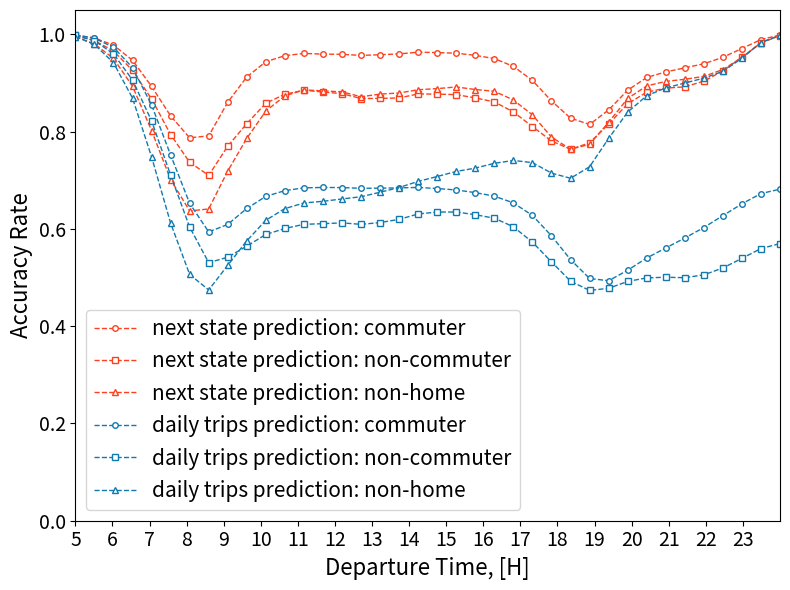

The matplotlib source for this figure:
# -*- coding: utf-8 -*-

import pandas as pd
import numpy as np
import matplotlib.pyplot as plt
import datetime
import seaborn

starttime = datetime.datetime.now()

# pd.set_option('display.height',1000)
pd.set_option('display.width',1000)
pd.set_option('display.max_rows',500)
pd.set_option('display.max_columns',500)


# ========== plot The every timeslot accuracy (10W)
fig = plt.figure(figsize=(8,6))
# fig = plt.figure()
x = np.linspace(5,24,38)
print('single step:')
# y11 = [0.9986695628151535, 0.992424932377665, 0.9777036031851561, 0.9467453241166596, 0.8931248349286436, 0.831994547712073, 0.7864098080466784, 0.7898751681071514, 0.8598593516148911, 0.9119543537854846, 0.9437747986508926, 0.9559081125551376, 0.960517208404295, 0.9592209239138684, 0.9589598455387474, 0.9564940210016302, 0.9578866919851975, 0.9595427181901804, 0.9629997298142396, 0.9622119409962873, 0.9610499904372456, 0.9562686132184588, 0.9496224988843454, 0.9332815730275681, 0.9040074012683552, 0.8616831054969141, 0.8256778171419203, 0.8130785086960349, 0.8430068942905802, 0.8838231588661912, 0.9103218549922132, 0.9218685015012007, 0.9299664848225426, 0.9380500481173517, 0.9515972835705807, 0.9700716144054548, 0.9890278777060318, 0.9985154962158814]
y11 = [0.9986695628151535, 0.9924401113529628, 0.9777354790332814, 0.9465373721550806, 0.8929768399194907, 0.8322601797797834, 0.7871869715819224, 0.7912139537284117, 0.8604080715719044, 0.912374052452467, 0.9437315385712941, 0.956066732846999, 0.9607471698800557, 0.959250522915699, 0.9589294875881519, 0.9566427749595481, 0.958050624918413, 0.9597483933054647, 0.9632767461134234, 0.9624578403961105, 0.9612101286266367, 0.9567695194032841, 0.9501158155815217, 0.9340837818720534, 0.905087385360789, 0.8630712227878921, 0.827711799831817, 0.8146647116146484, 0.8444762190994011, 0.8851118538689691, 0.9112864788723842, 0.9226828535259242, 0.9310722731729827, 0.9393842800460227, 0.9527986994653965, 0.9707850262444483, 0.9892661876182063, 0.9985329520374738]

print('average of commuter:',np.mean(y11))
# y12 = [0.9976636635675538, 0.987011462984003, 0.9661977991497442, 0.9255039392339164, 0.8672875560747414, 0.7941570252783068, 0.735012508467886, 0.7091581187691027, 0.769801518085271, 0.8165709195457479, 0.8590463693438521, 0.8767022451232978, 0.8843726829996853, 0.8809375216697871, 0.876408869543881, 0.867239549161746, 0.8666367956985805, 0.8699652749996, 0.8770009548041585, 0.8775130285427768, 0.8744725907197303, 0.8677889616104719, 0.8592010582857265, 0.8385207469875662, 0.8059027166578654, 0.77587705962992, 0.7568396515764937, 0.7699242024184816, 0.8079563457137828, 0.8539202978562246, 0.8775450331514405, 0.8858875678097646, 0.8897654595595099, 0.8995375334048102, 0.9209912894123421, 0.9505368773103327, 0.9808505758162509, 0.9974823041184597]
y12 = [0.9976636635675538, 0.9870488016941106, 0.9658670848602199, 0.9257706443061134, 0.8671755399444186, 0.7939970022349885, 0.7368527734660458, 0.709947565782806, 0.7701375664762392, 0.81638422599521, 0.8583102633445883, 0.8768195953550645, 0.8850074410715143, 0.8814602636112934, 0.877945090759736, 0.8679543187552341, 0.8682583625375387, 0.8692131666960042, 0.8774863580355571, 0.8770542958185978, 0.8760194801384733, 0.8692185007974481, 0.8610466573853301, 0.840441023507385, 0.8103406890592245, 0.7807310919439066, 0.7636939719319582, 0.7768478660927174, 0.8154400900396324, 0.8570940882153697, 0.8809961967856704, 0.8893493996468825, 0.8920111162674091, 0.9037141348354163, 0.9247678332346525, 0.9526705178879092, 0.9820987555541332, 0.997460967712684]

print('average of noncommuter:',np.mean(y12))
# y13 = [0.9953114429113108, 0.9800500322534967, 0.9511634858949952, 0.8942242640696046, 0.8029390015576079, 0.7013483534983244, 0.6357714879088721, 0.636998694126717, 0.7183561730046099, 0.7842949070941959, 0.8408565270064035, 0.8746204314101859, 0.8867980931103384, 0.884359414087698, 0.879843924542551, 0.8735190924967353, 0.8793719221510722, 0.8796393901729103, 0.8865935587406977, 0.8885759687849085, 0.8926194559385767, 0.8875060966975566, 0.881401532434431, 0.8651961169936594, 0.832391950785884, 0.7874887899432024, 0.7634638682169324, 0.775106593873409, 0.8213156279991819, 0.8680595981686308, 0.8937994619172737, 0.9029091080728142, 0.9071885964222218, 0.9138752969681713, 0.9282713699082742, 0.9520917572649035, 0.9839519186897213, 0.9979703897166412]
y13 = [0.9953114429113108, 0.9802545666231376, 0.9503296150033826, 0.8932645258735977, 0.8021208640790447, 0.7013955537374723, 0.6368413599962239, 0.6409477808020894, 0.7190327097657295, 0.7861042495948646, 0.8423512012460863, 0.8734246920184395, 0.8858226215012823, 0.8836356770874306, 0.8817004672823676, 0.8716782831699681, 0.8771063106719741, 0.8793719221510722, 0.8861058229361696, 0.8883399675891691, 0.8918170518730628, 0.8865463585015497, 0.8828962066741138, 0.8650545162762158, 0.8343586274170456, 0.7886687959218993, 0.7637470696518196, 0.7737849871772684, 0.8190342831070344, 0.8681697320599757, 0.8938623955694709, 0.9031923095077015, 0.9075819317484541, 0.9134662282288897, 0.9275633663210561, 0.9525322928302836, 0.9830865809720103, 0.9979546563035919]

print('average of nonhome:',np.mean(y13))


print('multi step:')
# y21 = [0.9986695628151535, 0.9919073293200122, 0.9732379486525624, 0.9314433991190123, 0.8545876934939876, 0.752499977231537, 0.6529850972820527, 0.5939290170399176, 0.6092499157566871, 0.6423992799094119, 0.6674870902815093, 0.6791566864904084, 0.6849451887201998, 0.6857041374850866, 0.6857974881831678, 0.6841824452114886, 0.6846256712901826, 0.6850430931108703, 0.6857246291017386, 0.6836026083551152, 0.6803710045142273, 0.674889876534215, 0.6673694532229518, 0.653673463811805, 0.6280839883061174, 0.5862423839491444, 0.5372067042498095, 0.4975258270264691, 0.49200751055697733, 0.5134288394459067, 0.5388035324511313, 0.5597004277435239, 0.5803772278940993, 0.6019412391508274, 0.6264492126665513, 0.6508903986909652, 0.6720688639751308, 0.6812475903376715]
y21 = [0.9986695628151535, 0.9919058114224825, 0.9733472372747061, 0.9313879958591755, 0.8546818031408335, 0.7518920592708628, 0.6524834321484625, 0.5937666020042319, 0.6092294241400351, 0.641928731675182, 0.6668139027270547, 0.6786390834327556, 0.6843319581181714, 0.6851979186589072, 0.6849034465381311, 0.6834341217293103, 0.6837460496716787, 0.6842955285774568, 0.6852077849928507, 0.6829438408271934, 0.6799846995928999, 0.6745422779998967, 0.667274584627341, 0.6534374307459252, 0.6275846000188219, 0.5857262987890214, 0.5368788383833785, 0.49805785011065473, 0.49338348466771703, 0.5149505317195047, 0.5400982990440282, 0.5607530896804218, 0.5811650167120518, 0.6028094765378579, 0.6272377604332686, 0.6514709944961036, 0.6726623619092722, 0.6816096088985225]

print('average of commuter:',np.mean(y21))
# y22 = [0.9976636635675538, 0.9867767625204696, 0.9598022115184587, 0.906375851455943, 0.8207261845705781, 0.7095475081745105, 0.603073509251999, 0.5317992457580558, 0.542958185978781, 0.5665669189696649, 0.5907677372208264, 0.6039589700916932, 0.6115280600406459, 0.6126002144308781, 0.614611170675244, 0.6121734863153627, 0.6161527259925429, 0.6211241085382961, 0.6324057330922319, 0.6359689128567847, 0.6354248345095027, 0.6304587860651933, 0.6229963781451195, 0.6040709862220159, 0.5733625642092461, 0.5345783126103493, 0.4945778858822337, 0.4759992105529863, 0.47907165298469645, 0.49267361166674667, 0.49961327764531427, 0.5012401785857163, 0.5004667338763449, 0.5059768606679362, 0.5190827479156999, 0.5387122412294038, 0.5590938428467033, 0.5691752945757522]
y22 = [0.9976636635675538, 0.987011462984003, 0.9598288820256784, 0.9060611394707505, 0.8219796984099044, 0.7105396510430836, 0.603617587599281, 0.5306364116432767, 0.5416673334293471, 0.5644866194065279, 0.5885594192230348, 0.6007905138339921, 0.6094157558688451, 0.6106532674038395, 0.6123655139673446, 0.6092717351298587, 0.6130269425463933, 0.6195078758007819, 0.6307254911373904, 0.63458204648136, 0.6346460556986873, 0.6291145925013202, 0.621956228363551, 0.6043110207869933, 0.5726584628186459, 0.5322419761779029, 0.49248691811620876, 0.4735028510772218, 0.4778128050439263, 0.4919588420732586, 0.49926656105145806, 0.5005947523109995, 0.49963461405109, 0.50545411872643, 0.5196908354803091, 0.5393363310983448, 0.5595579096723261, 0.5697940503432495]

print('average of noncommuter:',np.mean(y22))
# y23 = [0.9953114429113108, 0.980065765666546, 0.9418178385437153, 0.8687518683427996, 0.7499960666467377, 0.6108497616387923, 0.5056876288173193, 0.47609307887159963, 0.5211693072578234, 0.5706508912978493, 0.6152708507056436, 0.639689107758146, 0.6515521011973128, 0.6571059960037131, 0.6622822888969304, 0.6657908400069227, 0.6757343570540757, 0.6851744048836514, 0.699334476628015, 0.7098129297188439, 0.7207319183750531, 0.7235639327239258, 0.7342626535974449, 0.7434824336443304, 0.7378970720118315, 0.7128966786765053, 0.7052187731084504, 0.7266634150946365, 0.7840589058984565, 0.8389370506143898, 0.8734089586053903, 0.889944775720197, 0.8995264242672163, 0.9099262102927989, 0.92525055460281, 0.9497946789597067, 0.9825831117544329, 0.997529854151261]
y23 = [0.9953114429113108, 0.9791689611227363, 0.9415189036957787, 0.8687361349297503, 0.7479979231894774, 0.6118724334869964, 0.5062382982740445, 0.4745197375666703, 0.5251026605201466, 0.575418115451785, 0.6177724633804811, 0.6416715178023569, 0.6532670432196857, 0.6566969272644315, 0.6615113516575151, 0.6660897748548593, 0.6753095549017448, 0.6850485375792571, 0.6976510014317406, 0.7076889189571893, 0.7181201718088704, 0.7249012728331157, 0.734860523293318, 0.7406189524693592, 0.736260797054705, 0.7146902877641247, 0.7040387671297534, 0.7277018203558898, 0.7858525149860759, 0.8400855897669881, 0.8736921600402775, 0.889834641828852, 0.8998410925282021, 0.9098947434667002, 0.9238188140153244, 0.9507386837426643, 0.9831180477981089, 0.9977815887600497]

print('average of nonhome:',np.mean(y23))

# 1W
# y1 = [0.9995917811947204, 0.9987753435841611, 0.9908831133487549, 0.9725132671111716, 0.9364539393114709, 0.8682813988297727, 0.7632330929378147, 0.6787318002449313, 0.6240304803374609, 0.572322765002041, 0.5112260171451898, 0.46360048986256636, 0.4191046400870867, 0.3864471356647163, 0.3633147366988706, 0.3426316505647027, 0.3320179616274323, 0.32371751258674647, 0.3156892094162471, 0.2910600081643761, 0.2759559123690298, 0.2647979316913866, 0.25051027350659955, 0.24193767859572732, 0.2530956592733705, 0.2901074976187236, 0.3429037964348891, 0.412845285072799, 0.47897673152809905, 0.5271465505510954, 0.5558579398557627, 0.5804871411076337, 0.6093346033473942, 0.6459382228874677, 0.6811811130766091, 0.7319363178663764, 0.7675874268607974, 0.773166417199619]
# y2 = [0.9554455445544554, 0.9554455445544554, 0.9306930693069307, 0.9306930693069307, 0.8465346534653465, 0.8514851485148515, 0.6138613861386139, 0.5792079207920792, 0.41089108910891087, 0.3910891089108911, 0.33663366336633666, 0.3415841584158416, 0.26732673267326734, 0.2376237623762376, 0.24257425742574257, 0.21782178217821782, 0.1782178217821782, 0.15346534653465346, 0.15346534653465346, 0.1485148514851485, 0.12871287128712872, 0.15346534653465346, 0.16336633663366337, 0.2079207920792079, 0.21782178217821782, 0.24752475247524752, 0.29207920792079206, 0.3316831683168317, 0.43564356435643564, 0.5099009900990099, 0.5693069306930693, 0.6287128712871287, 0.6782178217821783, 0.7425742574257426, 0.8168316831683168, 0.8960396039603961, 0.9356435643564357, 0.9455445544554455]
# 10W
# y1 = [0.9996740459052017, 0.9981257639549097, 0.9918511476300421, 0.9746434877088144, 0.9388157001222328, 0.8693195708271085, 0.7663588211326905, 0.6752953958984109, 0.6292679614287654, 0.5684231970664132, 0.505351079722939, 0.4604237403232378, 0.42336004346054595, 0.3906016569333152, 0.36327583865272306, 0.3418986826022002, 0.33051745212549233, 0.32042645660736113, 0.30882792340078774, 0.2901263072117343, 0.27696591063425235, 0.26062746163248673, 0.2510525600977862, 0.24164063561048485, 0.2572728507401874, 0.28625560233600433, 0.3404047263343746, 0.41457286432160806, 0.4789487980442754, 0.536180904522613, 0.5654081216895287, 0.587342115985332, 0.6118429987776721, 0.6385712345511341, 0.6779166100774141, 0.7233736248811625, 0.75806057313595, 0.7668749151161212]
# y2 = [0.9413037290065471, 0.9405636208368916, 0.9172217477939083, 0.9140905209222886, 0.8245943637916311, 0.8134358098491318, 0.622203245089667, 0.5980074010816966, 0.45288926843154, 0.4292058070025619, 0.3387987475092514, 0.3107884998576715, 0.25271847423854255, 0.22322801024765157, 0.18411614005123825, 0.16669513236549957, 0.14335325932251636, 0.1363506974096214, 0.12980358667805295, 0.13105607742670083, 0.1345288926843154, 0.14506120125249075, 0.16048961001992598, 0.1830344434955878, 0.20927981781952748, 0.24543125533731852, 0.29564474807856533, 0.35485340165101054, 0.434044975804156, 0.49962994591517224, 0.567492171932821, 0.62732707087959, 0.6843153999430686, 0.7508112724167378, 0.8119555935098207, 0.866268146883006, 0.9160831198405921, 0.9350982066609735]

plt.plot(x,y11,linewidth = 1,linestyle = '--',color = seaborn.xkcd_rgb['orange red'],label = 'next state prediction: commuter',marker = 'o',markerfacecolor = 'w',markersize = 4)
plt.plot(x,y12,linewidth = 1,linestyle = '--',color = seaborn.xkcd_rgb['orange red'],label = 'next state prediction: non-commuter',marker = 's',markerfacecolor = 'w',markersize = 4)
plt.plot(x,y13,linewidth = 1,linestyle = '--',color = seaborn.xkcd_rgb['orange red'],label = 'next state prediction: non-home',marker = '^',markerfacecolor = 'w',markersize = 4)

plt.plot(x,y21,linewidth = 1,linestyle = '--',color = seaborn.xkcd_rgb['nice blue'],label = 'daily trips prediction: commuter',marker = 'o',markerfacecolor = 'w',markersize = 4)
plt.plot(x,y22,linewidth = 1,linestyle = '--',color = seaborn.xkcd_rgb['nice blue'],label = 'daily trips prediction: non-commuter',marker = 's',markerfacecolor = 'w',markersize = 4)
plt.plot(x,y23,linewidth = 1,linestyle = '--',color = seaborn.xkcd_rgb['nice blue'],label = 'daily trips prediction: non-home',marker = '^',markerfacecolor = 'w',markersize = 4)

plt.xlim(5,24)
plt.ylim(0,1.05)
plt.xticks(range(5,24,1))
plt.xlabel(r'Departure Time, [H]', fontsize=16)
plt.ylabel(r'Accuracy Rate', fontsize=16)
# for a, b in zip(x, y1):
#     plt.text(a, b, b, ha='center', va='bottom', fontsize=10)
plt.tick_params(labelsize=14)
plt.legend(fontsize=15)
plt.tight_layout()
plt.savefig(r'G:\Program\Pycharm Projects\File of Python3\SCD_System\result\metro_trip_accuracy_everyTS.eps', dpi=150)
# ==========



plt.show()
plt.close()
